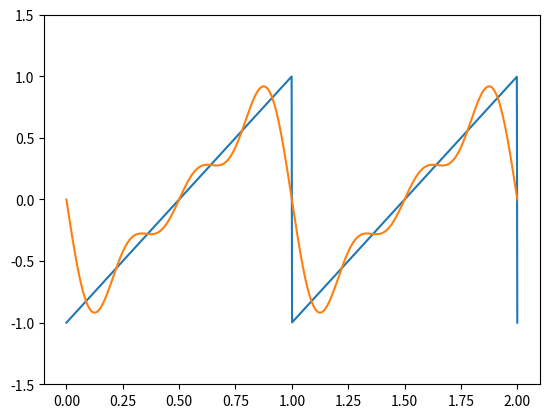

Write the Python code that produced this figure.
"""Script to estimate a function using a Fourier Series"""

# ====================================================================================
# Import
# ====================================================================================

import scipy
import numpy as np
import matplotlib.pyplot as plt
from scipy import signal

# ====================================================================================
# Functions
# ====================================================================================

def fourier_series(f, interval, N):
	"""
	Calculates the Fourier Series to approximate a function f.

	Parameters
	----------
	f : function
		Arbitrary function to be estimated by Fourier Series. 
	interval : list of float
		The start and end points of the interval of analysis.
	N : int
		Number of harmonics to estimate the function f with.
		
	Returns
	-------
	F : function
		The Fourier Series approximation of f with N harmonics. 
	"""
	
	P = interval[1] - interval[0]
	coefficient_list = []
	# The cooefficient sum should be zero if N = 0, but still a function of t
	coefficient_sum = lambda t: 0 * t
	
	# The coefficient for n = 0 is written separately to simplify the sum
	a0 = (2.0/P) * scipy.integrate.quad(f, interval[0], interval[1])[0]

	if N > 0:
		for n in range(1, N + 1):
			cos_term = lambda t, n=n: np.cos((2.0 * np.pi * n * t)/P)
			sin_term = lambda t, n=n: np.sin((2.0 * np.pi * n * t)/P)
			f_cos = lambda t, n=n : f(t) * cos_term(t)
			f_sin = lambda t, n=n : f(t) * sin_term(t)

			an = (2.0/P) * scipy.integrate.quad(f_cos, interval[0], interval[1])[0]
			bn = (2.0/P) * scipy.integrate.quad(f_sin, interval[0], interval[1])[0]
			coefficient = lambda t, n=n, an=an, bn=bn: (an * np.cos((2.0 * np.pi * n * t)/P)) + (bn * np.sin((2.0 * np.pi * n * t)/P))
			coefficient_list.append(coefficient)
			
		coefficient_sum = lambda t: sum([x(t) for x in coefficient_list])
		
	F = lambda t: a0/2.0 + coefficient_sum(t)
	return(F)
		
# ====================================================================================
# Main
# ====================================================================================
 
if __name__ == '__main__':

	# Input function
	f = lambda t: signal.sawtooth(2 * np.pi * t)
	
	# Fourier Series estimate
	F = fourier_series(f, interval=[0.0, 1.0], N=3)

	# Plotting
	t = np.linspace(0, 2, 1000) 
	plt.plot(t, f(t))
	plt.plot(t, F(t))
	plt.ylim(-1.5, 1.5)
	plt.show()


